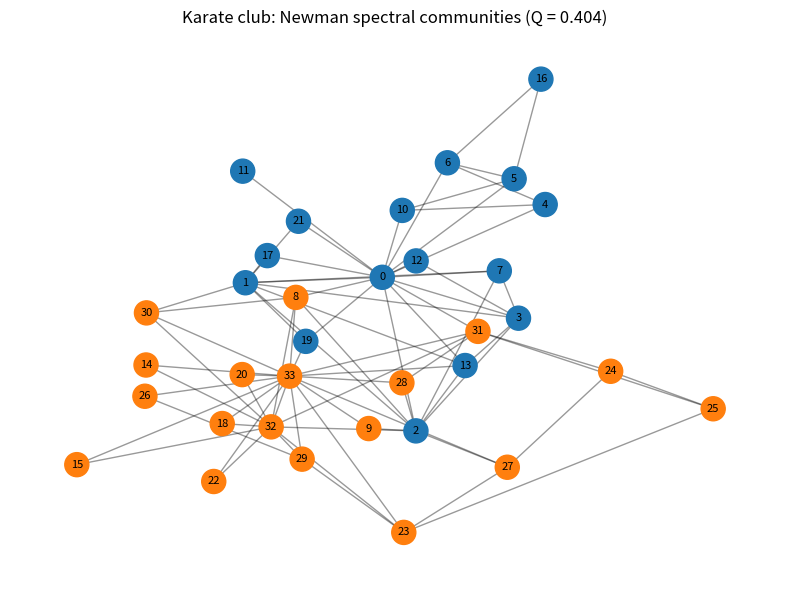

Write Python code to recreate this figure. (Note: this script raises an exception after producing the figure.)
import matplotlib
matplotlib.use("Agg")
import matplotlib.pyplot as plt
import numpy as np
import networkx as nx

# --- Input: Zachary's karate club adjacency matrix ---
G = nx.karate_club_graph()
nodes = list(G.nodes())
A = nx.to_numpy_array(G, nodelist=nodes)  # adjacency matrix A_ij
n = A.shape[0]

# --- Basic quantities ---
k = A.sum(axis=1)              # degree of each node k_i
m = A.sum() / 2.0             # total number of edges m
two_m = 2.0 * m

# --- Modularity matrix B_ij = A_ij - k_i*k_j/(2m) ---
B = A - np.outer(k, k) / two_m

# --- Newman spectral bisection: leading eigenvector of B ---
eigvals, eigvecs = np.linalg.eigh(B)          # symmetric -> real eigenvalues
leading = eigvecs[:, np.argmax(eigvals)]      # eigenvector of largest eigenvalue
# Fix the sign so the labeling is reproducible: make the first nonzero
# (largest-magnitude) entry positive.
pivot = leading[np.argmax(np.abs(leading))]
if pivot < 0:
    leading = -leading

# --- Split by the sign of the leading eigenvector components ---
community = np.where(leading >= 0, 0, 1)       # c_i in {0, 1}

# --- Modularity Q = (1/2m) * sum_ij (A_ij - k_i k_j/2m) * delta(c_i, c_j) ---
same = (community[:, None] == community[None, :]).astype(float)  # delta(c_i, c_j)
Q = np.sum(B * same) / two_m

# --- Report community sizes ---
size0 = int(np.sum(community == 0))
size1 = int(np.sum(community == 1))

print(f"Number of nodes: {n}")
print(f"Number of edges m: {m}")
print(f"Largest eigenvalue of modularity matrix: {np.max(eigvals):.6f}")
print(f"Community 0 size: {size0}")
print(f"Community 1 size: {size1}")
print(f"Modularity Q: {Q:.6f}")

# --- Separate check: sizes 18/16 and Q ~ 0.37 ---
sizes = sorted([size0, size1], reverse=True)
check_sizes = (sizes == [18, 16])
check_Q = abs(Q - 0.37) < 0.02
print(f"Check split into 18 and 16: {check_sizes}")
print(f"Check modularity ~0.37: {check_Q} (Q={Q:.6f})")
print(f"Overall check passed: {check_sizes and check_Q}")
# This check confirms the result because reproducing the 18/16 partition with
# Q~=0.37 shows the spectral cut recovers essentially the same two factions
# Zachary observed splitting the real club, i.e. the algorithm found the
# genuine community structure and not an arbitrary bisection.

# --- Draw the network with the same Kamada-Kawai layout as 10C.1 ---
pos = nx.kamada_kawai_layout(G)
colors = ["#1f77b4" if community[i] == 0 else "#ff7f0e" for i in range(n)]

plt.figure(figsize=(8, 6))
nx.draw_networkx_edges(G, pos, alpha=0.4)
nx.draw_networkx_nodes(G, pos, node_color=colors, node_size=300)
nx.draw_networkx_labels(G, pos, font_size=8)
plt.title(f"Karate club: Newman spectral communities (Q = {Q:.3f})")
plt.axis("off")
plt.tight_layout()
plt.savefig("/Users/lvmy/neu/teaching/numericalR/numericalR/recipe-eval/gen/10C.3.1_s3.png")
